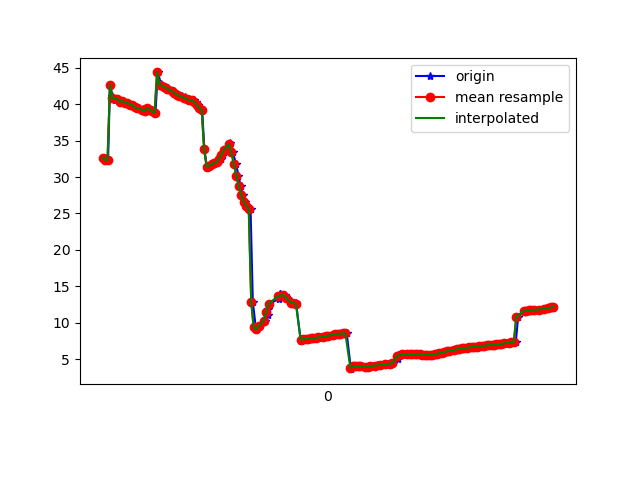

The file beside this chart, header and first rows:
1618192163657, 887826602826998, 32.68242, 33.3943, -11.415473
1618192163668, 887826622057768, 32.39, 33.19, -12.18
1618192163685, 887826641288538, 32.36, 33.07, -12.22
1618192163700, 887826660519308, 42.7, 34.54, -7.958
1618192163720, 887826679750078, 41.1, 32.69, -12.52
1618192163739, 887826698980848, 40.64, 32.12, -13.43
1618192163763, 887826718211618, 40.73, 32.19, -13.05
1618192163789, 887826737442388, 40.35, 31.69, -13.67
1618192163806, 887826756673158, 40.5, 31.84, -13.33
1618192163822, 887826775903928, 40.14, 31.43, -13.88
1618192163847, 887826795134698, 40.24, 31.54, -13.66
1618192163872, 887826814365468, 39.9, 31.18, -14.2
1618192163888, 887826833596238, 39.91, 31.15, -14.09
1618192163903, 887826852827008, 39.59, 30.82, -14.69
1618192163934, 887826872057778, 39.51, 30.7, -14.58
1618192163937, 887826891288548, 39.36, 30.64, -15.2
1618192163967, 887826910519318, 39.15, 30.38, -15.21
1618192163970, 887826929750088, 39.34, 30.84, -15.98
1618192163999, 887826948980858, 39.09, 30.42, -15.86
1618192164002, 887826968211628, 39.5, 31.03, -15.76
1618192164036, 887826987442398, 39.25, 30.75, -16.25
1618192164041, 887827006673168, 39.02, 30.48, -16.56
1618192164067, 887827025903938, 38.81, 30.22, -16.81
1618192164086, 887827045134708, 44.38, 31.4, -13.87
1618192164111, 887827064365478, 42.79, 29.75, -17.27
1618192164115, 887827083596248, 42.6, 29.53, -17.48
1618192164147, 887827102827018, 42.41, 29.34, -17.69
1618192164165, 887827122057788, 42.22, 29.18, -17.88
1618192164172, 887827141288558, 42.03, 29.02, -18.07
1618192164200, 887827160519328, 41.84, 28.83, -18.25
1618192164220, 887827179750098, 41.65, 28.63, -18.43
1618192164238, 887827198980868, 41.49, 28.45, -18.59
1618192164258, 887827218211638, 41.32, 28.26, -18.75
1618192164279, 887827237442408, 41.16, 28.07, -18.89
1618192164304, 887827256814019, 40.99, 27.87, -19.01
1618192164308, 887827276044789, 40.84, 27.68, -19.12
1618192164337, 887827295275559, 40.7, 27.49, -19.21
1618192164351, 887827314506329, 40.6, 27.37, -19.23
1618192164375, 887827333737099, 40.55, 27.41, -19.15
1618192164392, 887827352967869, 40.3, 27.19, -19.1
1618192164407, 887827372198639, 39.92, 26.18, -19.24
1618192164428, 887827391429409, 39.53, 24.63, -19.73
1618192164444, 887827410660179, 39.27, 22.87, -20.88
1618192164462, 887827429890949, 33.8, 23.77, -20.48
1618192164483, 887827449121719, 31.44, 19.38, -25.73
1618192164504, 887827468352489, 31.56, 17.97, -29.27
1618192164520, 887827487583259, 31.77, 16.58, -33.2
1618192164540, 887827506814029, 31.92, 15.03, -37.24
1618192164561, 887827526044799, 32.01, 13.38, -41.22
1618192164578, 887827545275569, 32.16, 11.84, -45.01
1618192164596, 887827564506339, 32.52, 10.58, -48.53
1618192164616, 887827583737109, 33.1, 9.596, -51.71
1618192164635, 887827602967879, 33.75, 8.825, -54.51
1618192164660, 887827622198649, 34.36, 8.239, -56.96
1618192164672, 887827641429419, 34.66, 7.868, -59.35
1618192164692, 887827660660189, 33.39, 6.607, -62.46
1618192164718, 887827679890959, 31.78, 4.927, -64.96
1618192164737, 887827699121729, 30.19, 3.414, -66.97
1618192164755, 887827718352499, 28.75, 2.211, -68.53
1618192164774, 887827737583269, 27.53, 1.397, -69.7
1618192164787, 887827756814039, 26.61, 0.8949, -70.43
... 130 more rows
